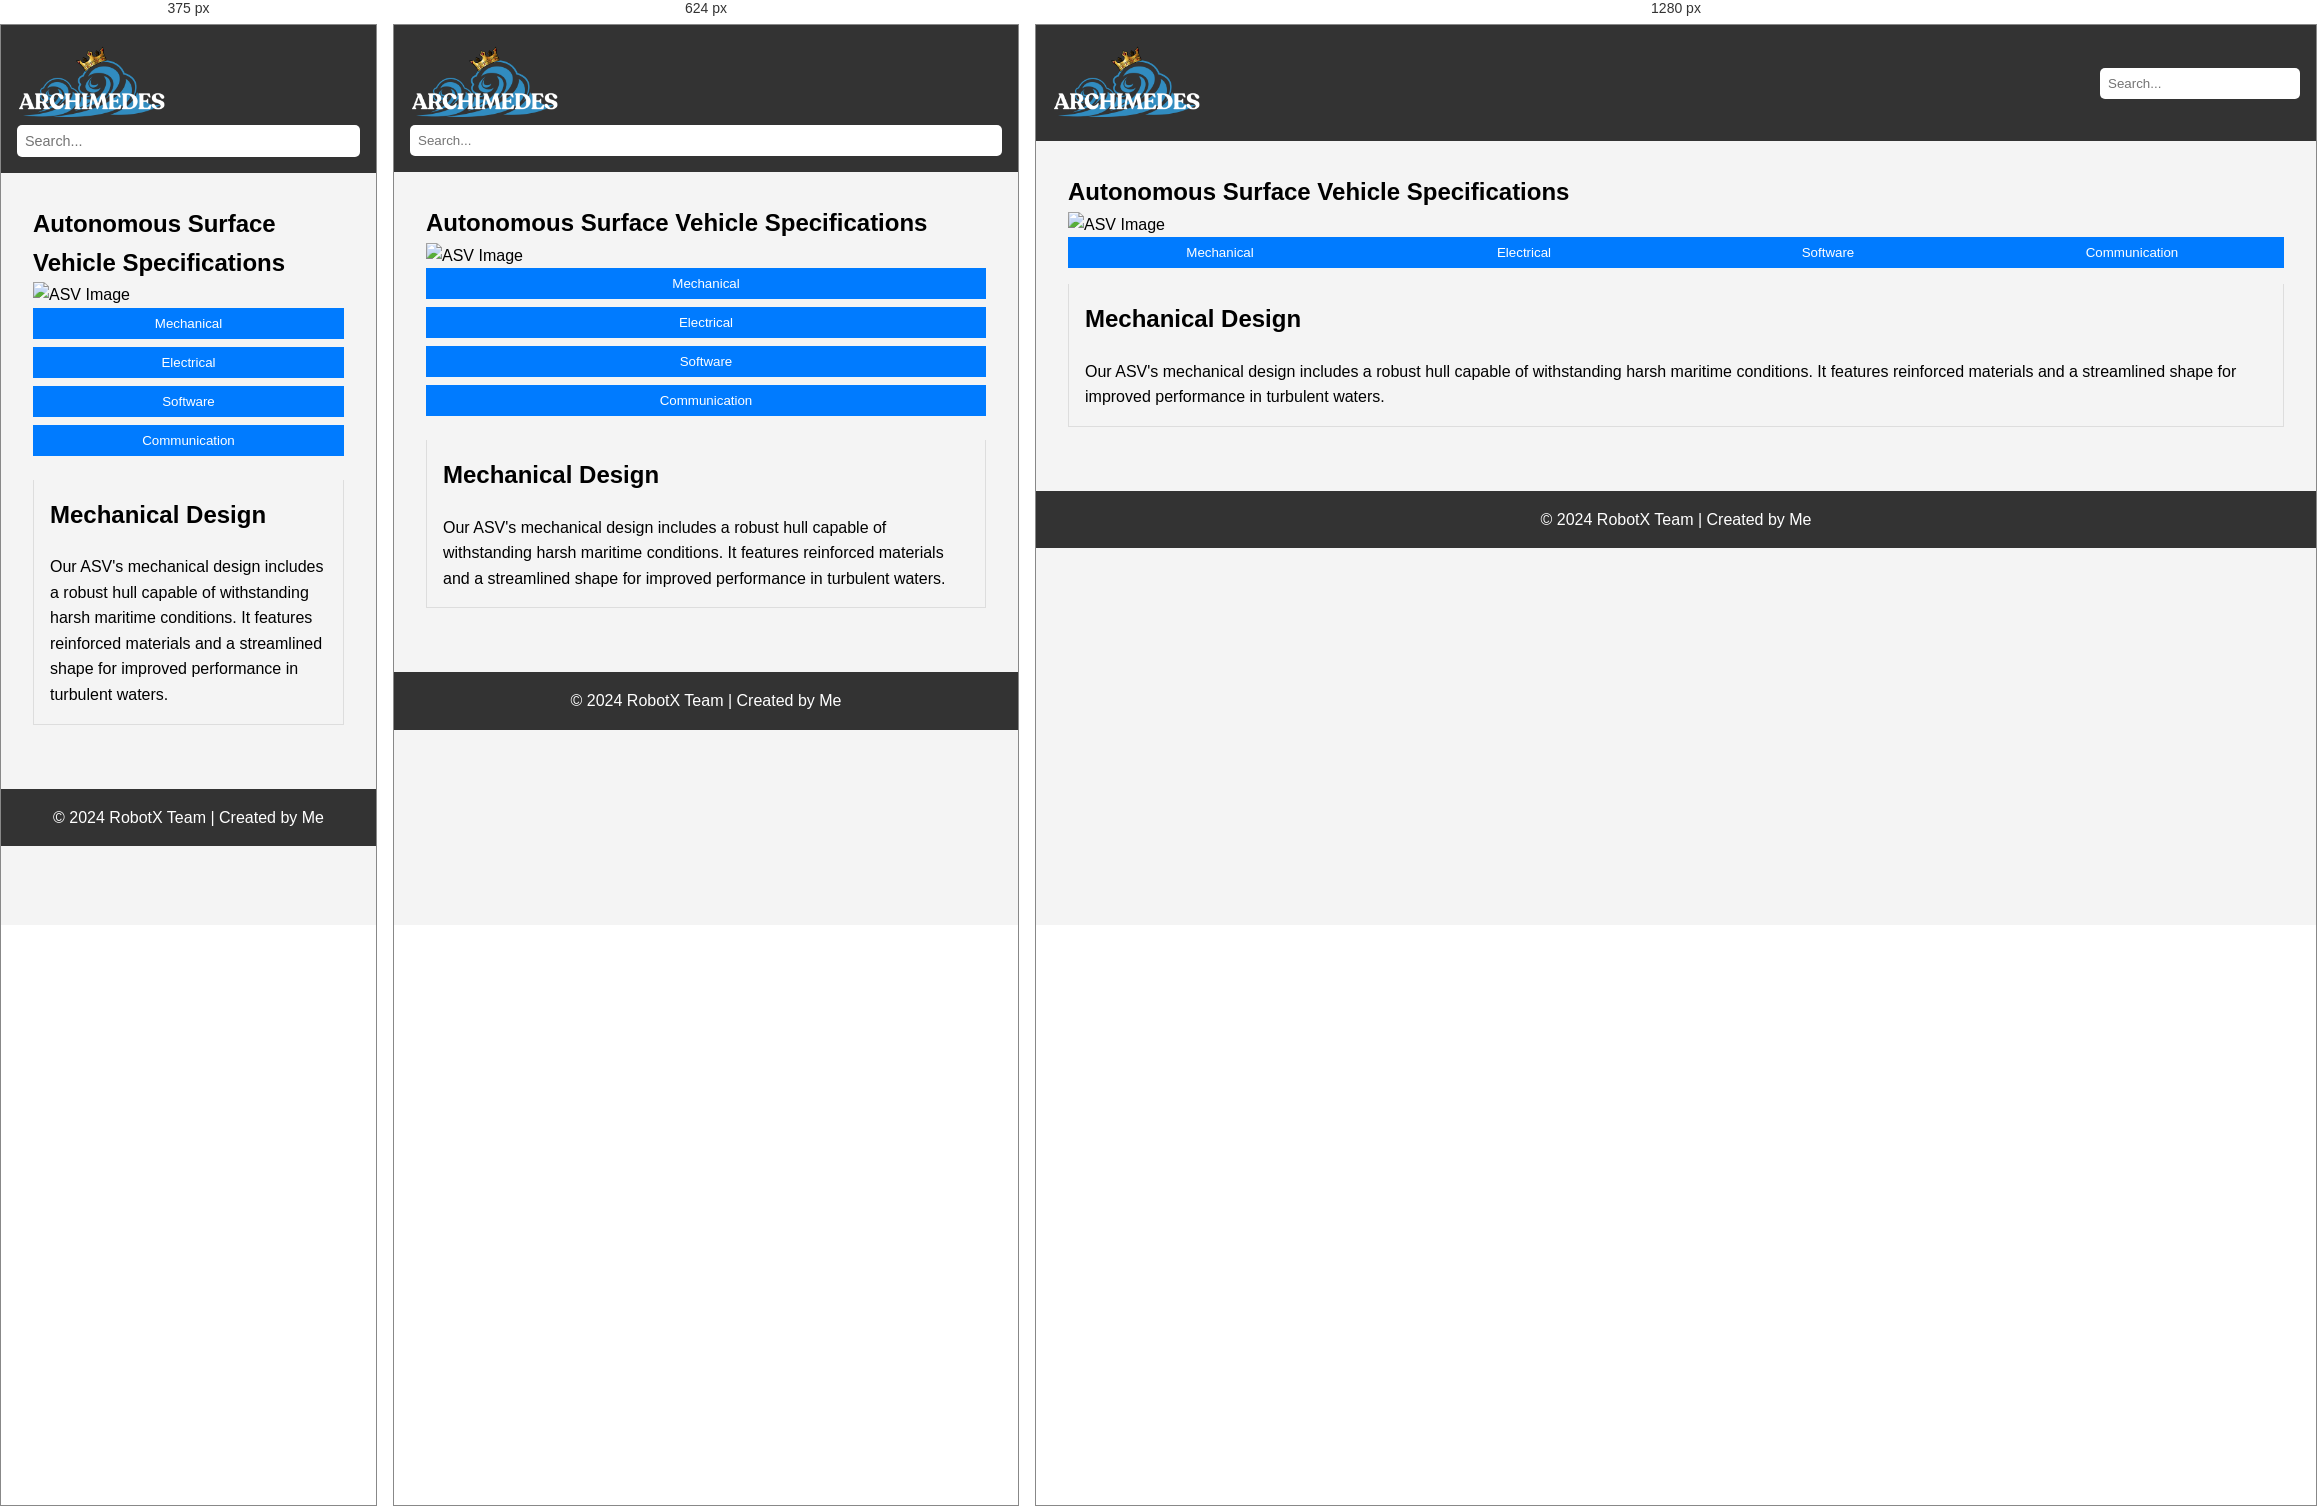
Rendered at 375 px, 624 px and 1280 px, left to right.

<!-- file: asv.html -->
<!DOCTYPE html>
<html lang="en">
<head>
    <meta charset="UTF-8">
    <meta name="viewport" content="width=device-width, initial-scale=1.0">
    <title>ASV Specifications - RobotX Team</title>
    <link rel="stylesheet" href="css/styles.css">
</head>
<body>
    <header>
        <img src="images/logo.png" alt="Team Logo" class="logo">
        <input type="text" id="search-bar" placeholder="Search...">
    </header>
    <main>
        <section class="asv">
            <h1>Autonomous Surface Vehicle Specifications</h1>
            <img src="images/asv.jpg" alt="ASV Image">
            <div class="tabs">
                <button class="tab" onclick="showTab('mechanical')">Mechanical</button>
                <button class="tab" onclick="showTab('electrical')">Electrical</button>
                <button class="tab" onclick="showTab('software')">Software</button>
                <button class="tab" onclick="showTab('communication')">Communication</button>
            </div>
            <div id="mechanical" class="tab-content">
                <h2>Mechanical Design</h2>
                <p>Our ASV's mechanical design includes a robust hull capable of withstanding harsh maritime conditions. It features reinforced materials and a streamlined shape for improved performance in turbulent waters.</p>
            </div>
            <div id="electrical" class="tab-content" style="display:none;">
                <h2>Electrical Systems</h2>
                <p>The electrical circuitry includes high-efficiency batteries and advanced sensor systems for optimal performance. The design ensures reliability and minimal power consumption during extended missions.</p>
            </div>
            <div id="software" class="tab-content" style="display:none;">
                <h2>Software Architecture</h2>
                <p>Our software architecture is designed for flexibility and efficiency, incorporating state-of-the-art algorithms for navigation and control. The system is modular, allowing for easy updates and improvements.</p>
            </div>
            <div id="communication" class="tab-content" style="display:none;">
                <h2>Communication</h2>
                <p>We utilize robust communication protocols to ensure seamless data transfer and control between the ASV and remote systems. The setup includes both real-time data streaming and secure command channels.</p>
            </div>
        </section>
    </main>
    <footer>
        <p>&copy; 2024 RobotX Team | Created by Me</p>
    </footer>
    <script src="js/scripts.js"></script>
</body>
</html>


/* @media block from styles.css */
@media (max-width: 768px) {
    header {
        flex-direction: column;
        align-items: flex-start;
    }

    header #search-bar {
        width: 100%;
    }

    .hero-text h1 {
        font-size: 2rem;
    }

    .hero-text p {
        font-size: 1.2rem;
    }

    .tabs {
        flex-direction: column;
    }

    .tab {
        margin-bottom: 0.5rem;
    }
}

/* @media block from styles.css */
@media (max-width: 480px) {
    .hero-text h1 {
        font-size: 1.5rem;
    }

    .hero-text p {
        font-size: 1rem;
    }

    header #search-bar {
        width: 100%;
        font-size: 0.9rem;
    }
}